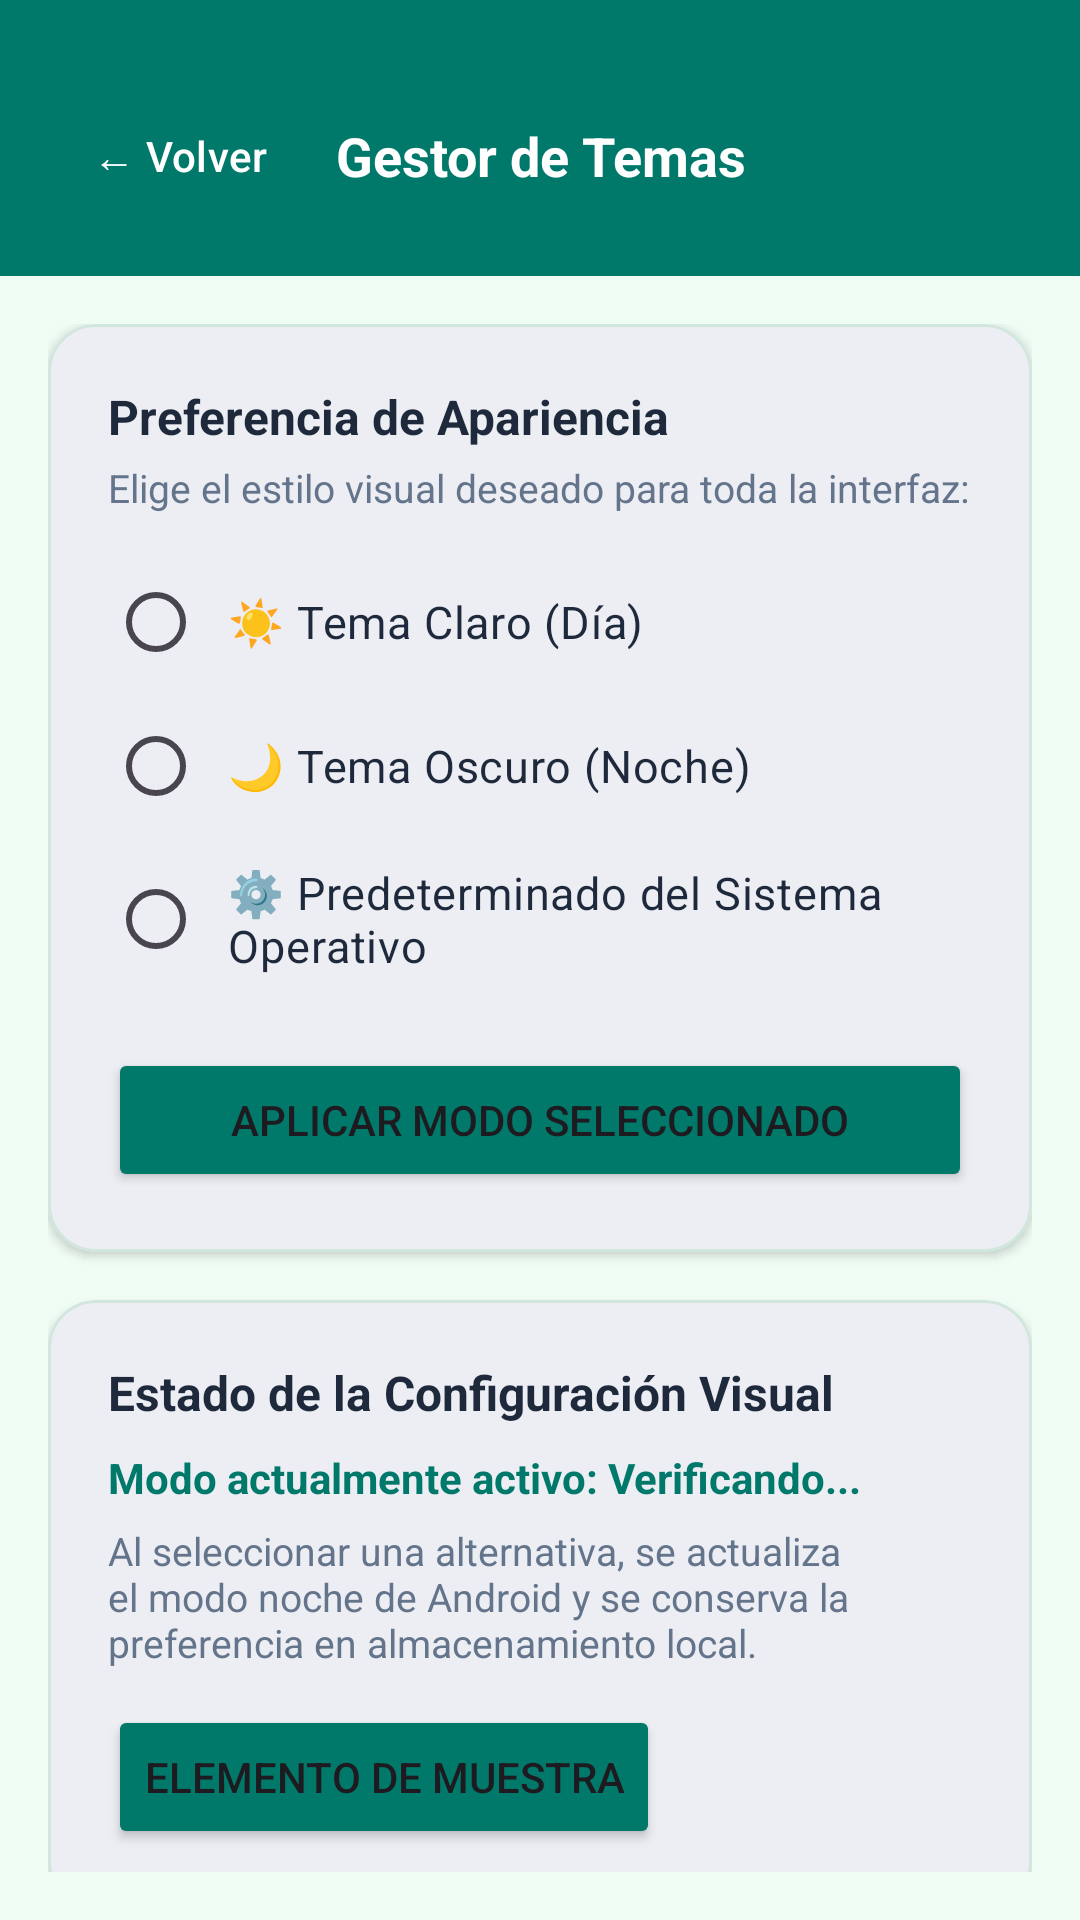

Reconstruct the res/layout file that produces this screen, plus the resources it refers to.
<!-- AndroidManifest.xml: application theme Theme.RadioButtonsGalo -->
<!-- res/layout/activity_selector_tema.xml -->
<?xml version="1.0" encoding="utf-8"?>
<LinearLayout xmlns:android="http://schemas.android.com/apk/res/android"
    xmlns:app="http://schemas.android.com/apk/res-auto"
    android:layout_width="match_parent"
    android:layout_height="match_parent"
    android:background="@color/bg_light"
    android:orientation="vertical">

    
    <LinearLayout
        android:layout_width="match_parent"
        android:layout_height="wrap_content"
        android:background="@color/primary_teal"
        android:gravity="center_vertical"
        android:orientation="horizontal"
        android:paddingStart="16dp"
        android:paddingTop="28dp"
        android:paddingEnd="16dp"
        android:paddingBottom="16dp">

        <Button
            android:id="@+id/btnGaloVolverTema"
            style="@style/Widget.Material3.Button.TextButton"
            android:layout_width="wrap_content"
            android:layout_height="wrap_content"
            android:text="← Volver"
            android:textColor="@color/white" />

        <TextView
            android:layout_width="wrap_content"
            android:layout_height="wrap_content"
            android:layout_marginStart="8dp"
            android:text="Gestor de Temas"
            android:textColor="@color/white"
            android:textSize="18sp"
            android:textStyle="bold" />
    </LinearLayout>

    <ScrollView
        android:layout_width="match_parent"
        android:layout_height="match_parent"
        android:padding="16dp">

        <LinearLayout
            android:layout_width="match_parent"
            android:layout_height="wrap_content"
            android:orientation="vertical">

            
            <com.google.android.material.card.MaterialCardView
                android:layout_width="match_parent"
                android:layout_height="wrap_content"
                android:layout_marginBottom="16dp"
                app:cardCornerRadius="16dp"
                app:cardElevation="2dp"
                app:strokeColor="@color/card_border"
                app:strokeWidth="1dp">

                <LinearLayout
                    android:layout_width="match_parent"
                    android:layout_height="wrap_content"
                    android:orientation="vertical"
                    android:padding="20dp">

                    <TextView
                        android:layout_width="wrap_content"
                        android:layout_height="wrap_content"
                        android:text="Preferencia de Apariencia"
                        android:textColor="@color/text_primary"
                        android:textSize="16sp"
                        android:textStyle="bold" />

                    <TextView
                        android:layout_width="wrap_content"
                        android:layout_height="wrap_content"
                        android:layout_marginTop="4dp"
                        android:text="Elige el estilo visual deseado para toda la interfaz:"
                        android:textColor="@color/text_secondary"
                        android:textSize="13sp" />

                    <RadioGroup
                        android:id="@+id/rgGaloTema"
                        android:layout_width="match_parent"
                        android:layout_height="wrap_content"
                        android:layout_marginTop="12dp">

                        <RadioButton
                            android:id="@+id/rbGaloClaro"
                            android:layout_width="match_parent"
                            android:layout_height="wrap_content"
                            android:padding="8dp"
                            android:text="☀️ Tema Claro (Día)"
                            android:textColor="@color/text_primary"
                            android:textSize="15sp" />

                        <RadioButton
                            android:id="@+id/rbGaloOscuro"
                            android:layout_width="match_parent"
                            android:layout_height="wrap_content"
                            android:padding="8dp"
                            android:text="🌙 Tema Oscuro (Noche)"
                            android:textColor="@color/text_primary"
                            android:textSize="15sp" />

                        <RadioButton
                            android:id="@+id/rbGaloSistema"
                            android:layout_width="match_parent"
                            android:layout_height="wrap_content"
                            android:padding="8dp"
                            android:text="⚙️ Predeterminado del Sistema Operativo"
                            android:textColor="@color/text_primary"
                            android:textSize="15sp" />
                    </RadioGroup>

                    <Button
                        android:id="@+id/btnGaloAplicarTema"
                        android:layout_width="match_parent"
                        android:layout_height="wrap_content"
                        android:layout_marginTop="16dp"
                        android:backgroundTint="@color/primary_teal"
                        android:text="Aplicar Modo Seleccionado"
                        app:cornerRadius="10dp" />
                </LinearLayout>
            </com.google.android.material.card.MaterialCardView>

            
            <com.google.android.material.card.MaterialCardView
                android:layout_width="match_parent"
                android:layout_height="wrap_content"
                app:cardCornerRadius="16dp"
                app:cardElevation="2dp"
                app:strokeColor="@color/card_border"
                app:strokeWidth="1dp">

                <LinearLayout
                    android:layout_width="match_parent"
                    android:layout_height="wrap_content"
                    android:orientation="vertical"
                    android:padding="20dp">

                    <TextView
                        android:layout_width="wrap_content"
                        android:layout_height="wrap_content"
                        android:text="Estado de la Configuración Visual"
                        android:textColor="@color/text_primary"
                        android:textSize="16sp"
                        android:textStyle="bold" />

                    <TextView
                        android:id="@+id/tvGaloEstadoTema"
                        android:layout_width="wrap_content"
                        android:layout_height="wrap_content"
                        android:layout_marginTop="8dp"
                        android:text="Modo actualmente activo: Verificando..."
                        android:textColor="@color/primary_teal"
                        android:textSize="14sp"
                        android:textStyle="bold" />

                    <TextView
                        android:layout_width="wrap_content"
                        android:layout_height="wrap_content"
                        android:layout_marginTop="6dp"
                        android:text="Al seleccionar una alternativa, se actualiza el modo noche de Android y se conserva la preferencia en almacenamiento local."
                        android:textColor="@color/text_secondary"
                        android:textSize="13sp" />

                    <Button
                        android:layout_width="wrap_content"
                        android:layout_height="wrap_content"
                        android:layout_marginTop="12dp"
                        android:backgroundTint="@color/primary_teal"
                        android:text="Elemento de Muestra"
                        app:cornerRadius="8dp" />
                </LinearLayout>
            </com.google.android.material.card.MaterialCardView>

        </LinearLayout>
    </ScrollView>

</LinearLayout>
<!-- resources referenced by this layout -->
<resources>
  <color name="bg_light">#F0FDF4</color>
  <color name="card_border">#D1E7DD</color>
  <color name="primary_teal">#00796B</color>
  <color name="text_primary">#1E293B</color>
  <color name="text_secondary">#64748B</color>
  <color name="white">#FFFFFFFF</color>
  <style name="Theme.RadioButtonsGalo" parent="Base.Theme.RadioButtonsGalo" />
  <style name="Base.Theme.RadioButtonsGalo" parent="Theme.Material3.DayNight.NoActionBar">
          <item name="colorPrimary">@color/primary_teal</item>
          <item name="colorPrimaryVariant">@color/primary_dark</item>
          <item name="colorSecondary">@color/accent_amber</item>
          <item name="android:statusBarColor">@color/primary_dark</item>
      </style>
  <color name="primary_dark">#004D40</color>
  <color name="accent_amber">#FFB300</color>
</resources>
